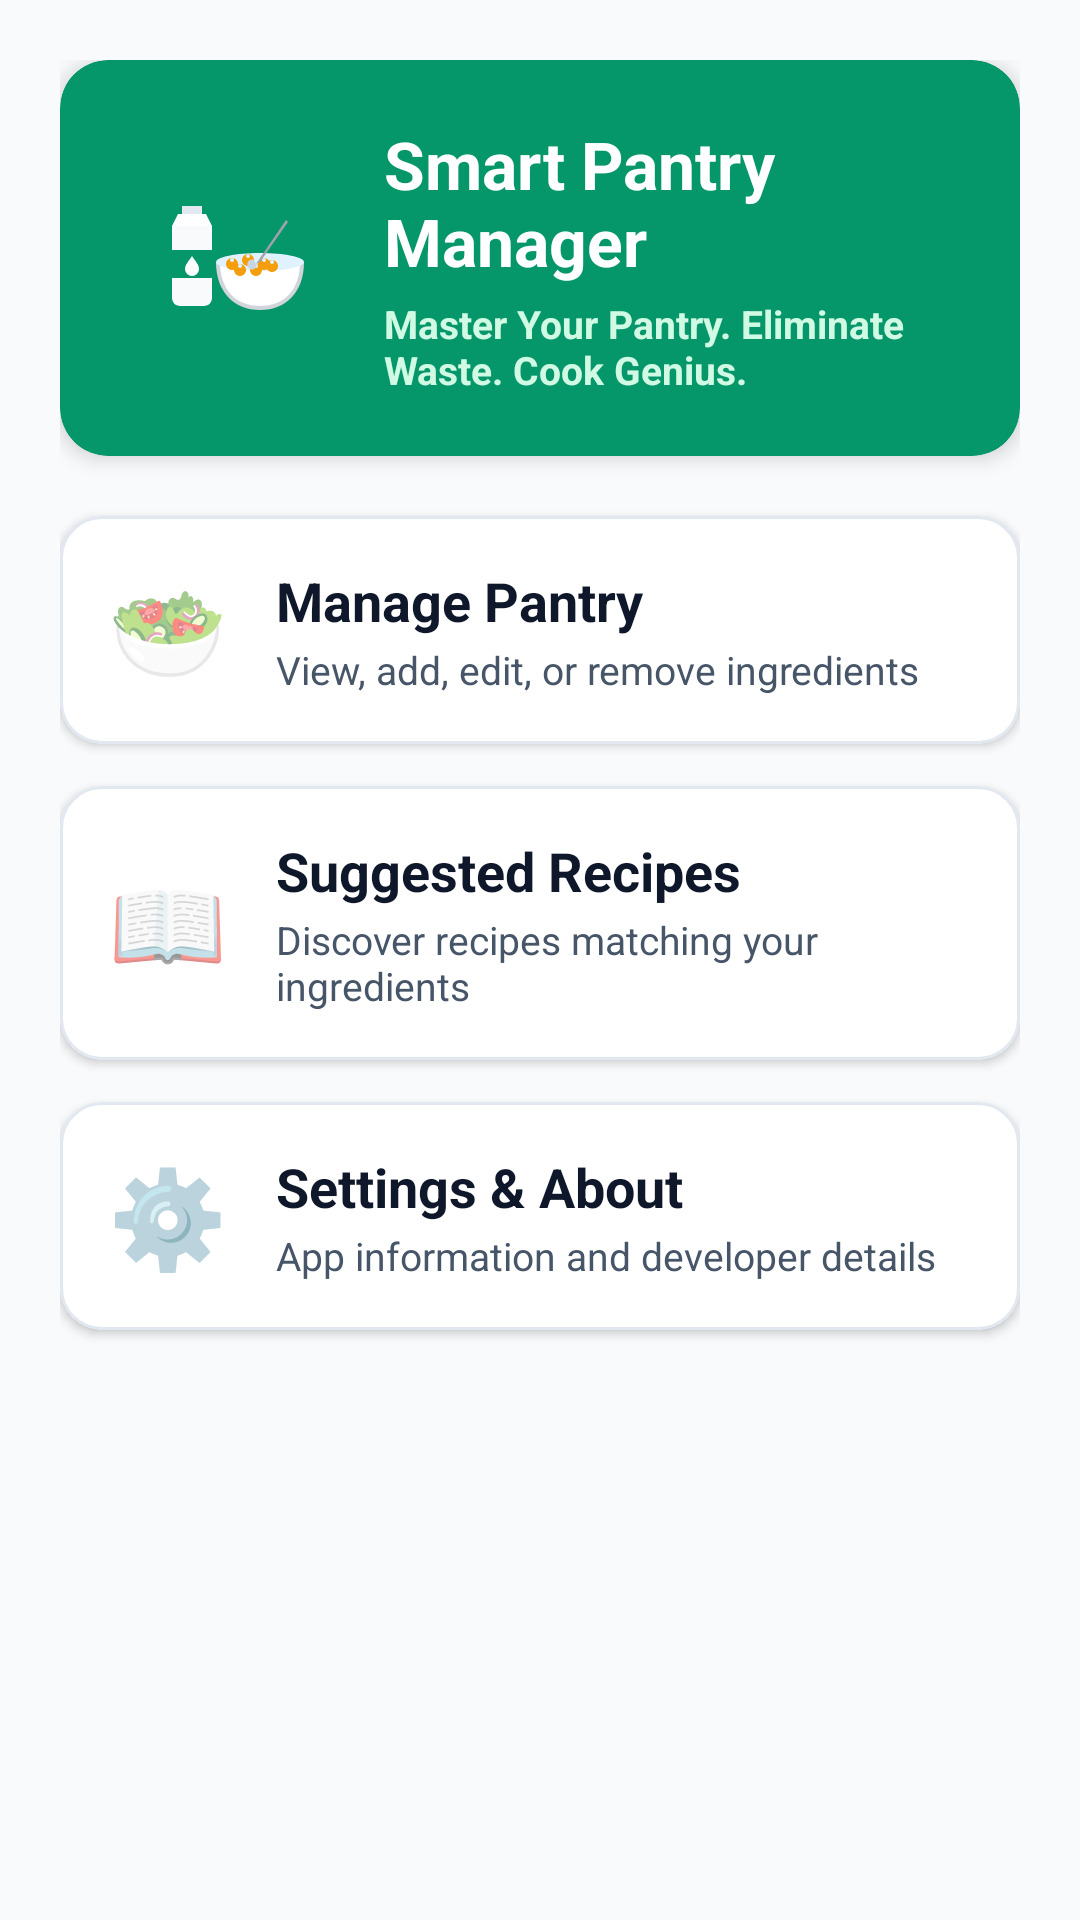

Reconstruct the res/layout file that produces this screen, plus the resources it refers to.
<!-- AndroidManifest.xml: application theme Theme.SmartPantryManager -->
<!-- res/layout/activity_main.xml -->
<?xml version="1.0" encoding="utf-8"?>
<ScrollView xmlns:android="http://schemas.android.com/apk/res/android"
    xmlns:app="http://schemas.android.com/apk/res-auto"
    android:layout_width="match_parent"
    android:layout_height="match_parent"
    android:background="@color/background_light"
    android:fillViewport="true">

    <LinearLayout
        android:layout_width="match_parent"
        android:layout_height="wrap_content"
        android:orientation="vertical"
        android:padding="20dp">

        
        <com.google.android.material.card.MaterialCardView
            android:layout_width="match_parent"
            android:layout_height="wrap_content"
            android:layout_marginBottom="20dp"
            app:cardBackgroundColor="@color/primary_green"
            app:cardCornerRadius="16dp"
            app:cardElevation="4dp">

            <LinearLayout
                android:layout_width="match_parent"
                android:layout_height="wrap_content"
                android:gravity="center_vertical"
                android:orientation="horizontal"
                android:padding="20dp">

                <ImageView
                    android:layout_width="72dp"
                    android:layout_height="72dp"
                    android:contentDescription="@string/app_name"
                    android:src="@drawable/ic_pantry_logo" />

                <LinearLayout
                    android:layout_width="0dp"
                    android:layout_height="wrap_content"
                    android:layout_marginStart="16dp"
                    android:layout_weight="1"
                    android:orientation="vertical">

                    <TextView
                        android:layout_width="wrap_content"
                        android:layout_height="wrap_content"
                        android:text="@string/app_name"
                        android:textColor="@color/white"
                        android:textSize="22sp"
                        android:textStyle="bold" />

                    <TextView
                        android:layout_width="wrap_content"
                        android:layout_height="wrap_content"
                        android:layout_marginTop="4dp"
                        android:text="@string/splash_subtitle"
                        android:textColor="@color/primary_light_green"
                        android:textSize="13sp"
                        android:textStyle="bold" />

                </LinearLayout>

            </LinearLayout>

        </com.google.android.material.card.MaterialCardView>

        
        <com.google.android.material.card.MaterialCardView
            android:id="@+id/cardPantry"
            android:layout_width="match_parent"
            android:layout_height="wrap_content"
            android:layout_marginBottom="14dp"
            android:clickable="true"
            android:focusable="true"
            app:cardCornerRadius="14dp"
            app:cardElevation="2dp"
            app:strokeColor="@color/border_color"
            app:strokeWidth="1dp">

            <LinearLayout
                android:layout_width="match_parent"
                android:layout_height="wrap_content"
                android:gravity="center_vertical"
                android:orientation="horizontal"
                android:padding="16dp">

                <TextView
                    android:layout_width="wrap_content"
                    android:layout_height="wrap_content"
                    android:text="🥗"
                    android:textSize="32sp" />

                <LinearLayout
                    android:layout_width="0dp"
                    android:layout_height="wrap_content"
                    android:layout_marginStart="16dp"
                    android:layout_weight="1"
                    android:orientation="vertical">

                    <TextView
                        android:layout_width="wrap_content"
                        android:layout_height="wrap_content"
                        android:text="@string/btn_manage_pantry"
                        android:textColor="@color/text_primary"
                        android:textSize="18sp"
                        android:textStyle="bold" />

                    <TextView
                        android:layout_width="wrap_content"
                        android:layout_height="wrap_content"
                        android:layout_marginTop="2dp"
                        android:text="View, add, edit, or remove ingredients"
                        android:textColor="@color/text_secondary"
                        android:textSize="13sp" />
                </LinearLayout>

            </LinearLayout>

        </com.google.android.material.card.MaterialCardView>

        
        <com.google.android.material.card.MaterialCardView
            android:id="@+id/cardSuggestedRecipes"
            android:layout_width="match_parent"
            android:layout_height="wrap_content"
            android:layout_marginBottom="14dp"
            android:clickable="true"
            android:focusable="true"
            app:cardCornerRadius="14dp"
            app:cardElevation="2dp"
            app:strokeColor="@color/border_color"
            app:strokeWidth="1dp">

            <LinearLayout
                android:layout_width="match_parent"
                android:layout_height="wrap_content"
                android:gravity="center_vertical"
                android:orientation="horizontal"
                android:padding="16dp">

                <TextView
                    android:layout_width="wrap_content"
                    android:layout_height="wrap_content"
                    android:text="📖"
                    android:textSize="32sp" />

                <LinearLayout
                    android:layout_width="0dp"
                    android:layout_height="wrap_content"
                    android:layout_marginStart="16dp"
                    android:layout_weight="1"
                    android:orientation="vertical">

                    <TextView
                        android:layout_width="wrap_content"
                        android:layout_height="wrap_content"
                        android:text="@string/btn_suggested_recipes"
                        android:textColor="@color/text_primary"
                        android:textSize="18sp"
                        android:textStyle="bold" />

                    <TextView
                        android:layout_width="wrap_content"
                        android:layout_height="wrap_content"
                        android:layout_marginTop="2dp"
                        android:text="Discover recipes matching your ingredients"
                        android:textColor="@color/text_secondary"
                        android:textSize="13sp" />
                </LinearLayout>

            </LinearLayout>

        </com.google.android.material.card.MaterialCardView>

        
        <com.google.android.material.card.MaterialCardView
            android:id="@+id/cardSettings"
            android:layout_width="match_parent"
            android:layout_height="wrap_content"
            android:clickable="true"
            android:focusable="true"
            app:cardCornerRadius="14dp"
            app:cardElevation="2dp"
            app:strokeColor="@color/border_color"
            app:strokeWidth="1dp">

            <LinearLayout
                android:layout_width="match_parent"
                android:layout_height="wrap_content"
                android:gravity="center_vertical"
                android:orientation="horizontal"
                android:padding="16dp">

                <TextView
                    android:layout_width="wrap_content"
                    android:layout_height="wrap_content"
                    android:text="⚙️"
                    android:textSize="32sp" />

                <LinearLayout
                    android:layout_width="0dp"
                    android:layout_height="wrap_content"
                    android:layout_marginStart="16dp"
                    android:layout_weight="1"
                    android:orientation="vertical">

                    <TextView
                        android:layout_width="wrap_content"
                        android:layout_height="wrap_content"
                        android:text="@string/btn_settings"
                        android:textColor="@color/text_primary"
                        android:textSize="18sp"
                        android:textStyle="bold" />

                    <TextView
                        android:layout_width="wrap_content"
                        android:layout_height="wrap_content"
                        android:layout_marginTop="2dp"
                        android:text="App information and developer details"
                        android:textColor="@color/text_secondary"
                        android:textSize="13sp" />
                </LinearLayout>

            </LinearLayout>

        </com.google.android.material.card.MaterialCardView>

    </LinearLayout>

</ScrollView>
<!-- resources referenced by this layout -->
<resources>
  <color name="background_light">#F8FAFC</color>
  <color name="border_color">#E2E8F0</color>
  <color name="primary_green">#059669</color>
  <color name="primary_light_green">#D1FAE5</color>
  <color name="text_primary">#0F172A</color>
  <color name="text_secondary">#475569</color>
  <color name="white">#FFFFFF</color>
  <!-- drawable ic_pantry_logo (drawable) -->
  <?xml version="1.0" encoding="utf-8"?>
  <vector xmlns:android="http://schemas.android.com/apk/res/android"
      android:width="108dp"
      android:height="108dp"
      android:viewportWidth="108"
      android:viewportHeight="108">
  
      
      
      <path
          android:fillColor="#E2E8F0"
          android:pathData="M31,28h10v4h-10z" />
  
      
      <path
          android:fillColor="#FFFFFF"
          android:pathData="M29,32h14l3,6h-20z" />
  
      
      <path
          android:fillColor="#F8FAFC"
          android:pathData="M26,38h20v36c0,2.2 -1.8,4 -4,4h-12c-2.2,0 -4,-1.8 -4,-4z" />
  
      
      <path
          android:fillColor="#059669"
          android:pathData="M26,50h20v14h-20z" />
  
      
      <path
          android:fillColor="#FFFFFF"
          android:pathData="M36,53c-2,3 -3.5,4.5 -3.5,6.5a3.5,3.5 0 0,0 7,0c0,-2 -1.5,-3.5 -3.5,-6.5z" />
  
  
      
      
      <path
          android:fillColor="#D1D5DB"
          android:pathData="M48,56c0,15 9,24 22,24s22,-9 22,-24z" />
  
      
      <path
          android:fillColor="#FFFFFF"
          android:pathData="M50,56c0,14 8,22 20,22s20,-8 20,-22z" />
  
      
      <path
          android:fillColor="#E0F2FE"
          android:pathData="M48,56c0,-2.5 10,-4.5 22,-4.5s22,2 22,4.5c0,2.5 -10,4.5 -22,4.5s-22,-2 -22,-4.5z" />
  
      
      <path
          android:fillColor="#F59E0B"
          android:pathData="M56,54a3,3 0 1,0 0.01,0z M64,52a3,3 0 1,0 0.01,0z M72,54a3,3 0 1,0 0.01,0z M60,57a3,3 0 1,0 0.01,0z M68,57a3,3 0 1,0 0.01,0z M76,55a3,3 0 1,0 0.01,0z" />
  
      
      <path
          android:fillColor="#E0F2FE"
          android:pathData="M56,54a1,1 0 1,0 0.01,0z M64,52a1,1 0 1,0 0.01,0z M72,54a1,1 0 1,0 0.01,0z M60,57a1,1 0 1,0 0.01,0z M68,57a1,1 0 1,0 0.01,0z M76,55a1,1 0 1,0 0.01,0z" />
  
      
      <path
          android:fillColor="#9CA3AF"
          android:pathData="M84,36l-14,20l-2,1l15,-22z" />
  
      
      <path
          android:fillColor="#CBD5E1"
          android:pathData="M67,55c-2.5,-1 -4,1.5 -3,3.5s3.5,1.5 4.5,-0.5z" />
  
  </vector>
  <string name="app_name">Smart Pantry Manager</string>
  <string name="btn_manage_pantry">Manage Pantry</string>
  <string name="btn_settings">Settings &amp; About</string>
  <string name="btn_suggested_recipes">Suggested Recipes</string>
  <string name="splash_subtitle">Master Your Pantry. Eliminate Waste. Cook Genius.</string>
  <style name="Theme.SmartPantryManager" parent="Theme.MaterialComponents.DayNight.DarkActionBar">
          
          <item name="colorPrimary">@color/primary_green</item>
          <item name="colorPrimaryVariant">@color/primary_dark_green</item>
          <item name="colorOnPrimary">@color/white</item>
  
          
          <item name="colorSecondary">@color/accent_amber</item>
          <item name="colorSecondaryVariant">@color/accent_amber</item>
          <item name="colorOnSecondary">@color/black</item>
  
          
          <item name="android:windowBackground">@color/background_light</item>
      </style>
  <color name="primary_dark_green">#047857</color>
  <color name="accent_amber">#F59E0B</color>
  <color name="black">#000000</color>
</resources>
